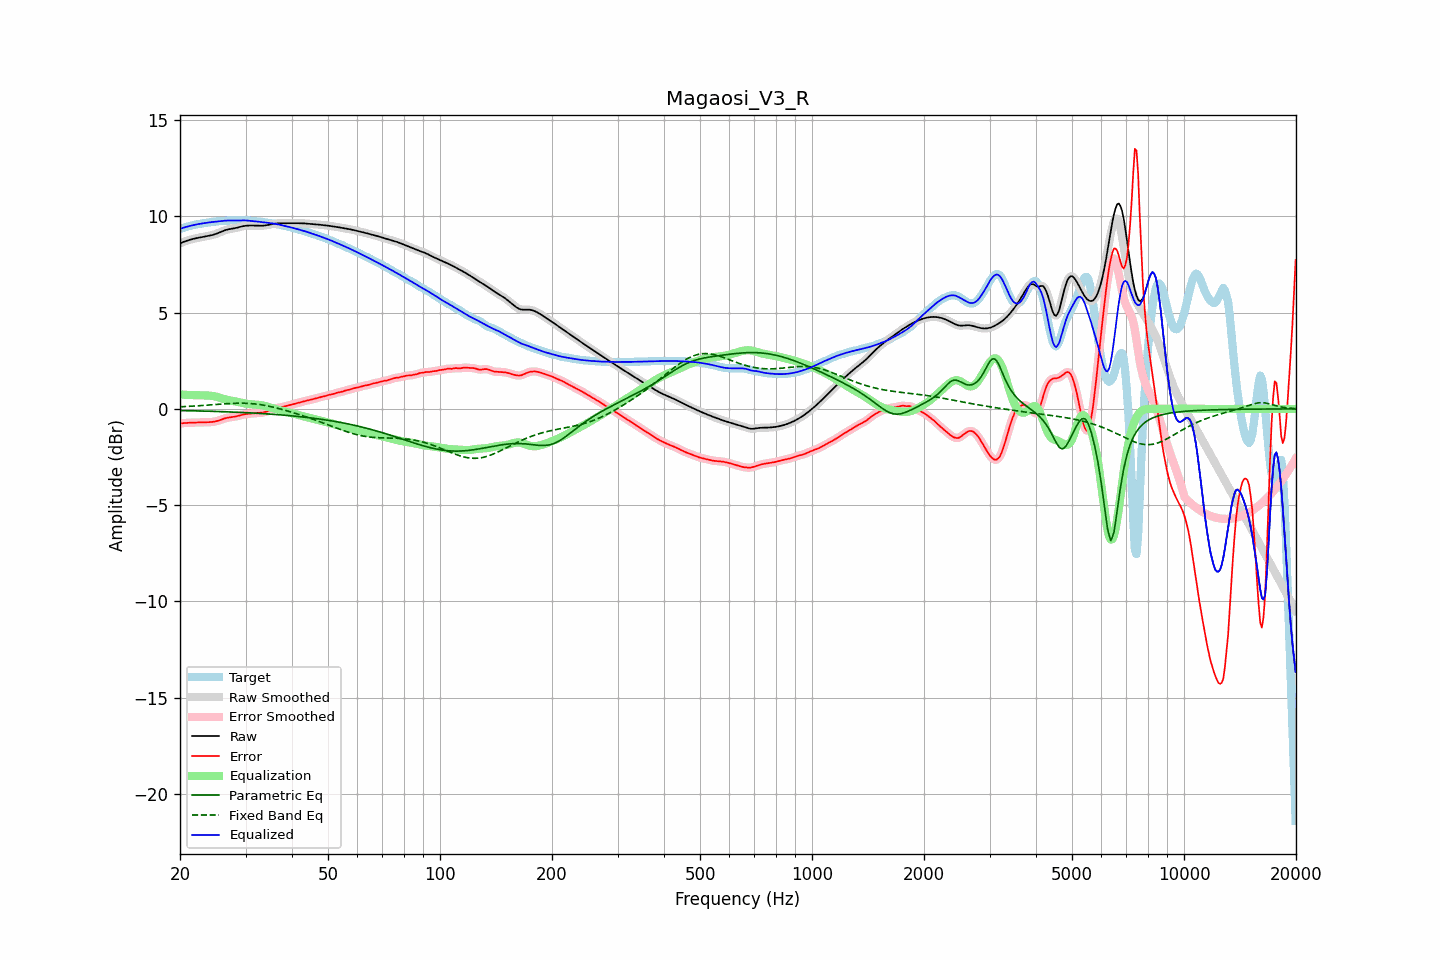

The table this chart was drawn from, first rows:
frequency, raw, error, smoothed, error_smoothed, equalization, parametric_eq, fixed_band_eq, equalized_raw, equalized_smoothed, target
20.00, 8.60, -0.75, 8.60, -0.75, 0.75, -0.08, 0.11, 9.35, 9.35, 9.35
20.20, 8.63, -0.75, 8.63, -0.75, 0.75, -0.09, 0.11, 9.38, 9.38, 9.38
20.40, 8.67, -0.74, 8.67, -0.74, 0.74, -0.09, 0.12, 9.41, 9.41, 9.41
20.61, 8.70, -0.73, 8.70, -0.73, 0.73, -0.09, 0.12, 9.43, 9.43, 9.43
20.81, 8.73, -0.73, 8.73, -0.73, 0.73, -0.09, 0.12, 9.46, 9.46, 9.45
21.02, 8.75, -0.72, 8.76, -0.72, 0.72, -0.09, 0.13, 9.48, 9.48, 9.48
21.23, 8.78, -0.72, 8.78, -0.72, 0.72, -0.10, 0.13, 9.50, 9.50, 9.50
21.44, 8.80, -0.72, 8.80, -0.72, 0.72, -0.10, 0.14, 9.52, 9.52, 9.52
21.66, 8.83, -0.71, 8.83, -0.71, 0.71, -0.10, 0.14, 9.54, 9.54, 9.54
21.87, 8.85, -0.71, 8.85, -0.71, 0.71, -0.10, 0.15, 9.56, 9.56, 9.56
22.09, 8.86, -0.71, 8.86, -0.71, 0.71, -0.10, 0.15, 9.58, 9.58, 9.58
22.31, 8.88, -0.71, 8.88, -0.71, 0.71, -0.11, 0.16, 9.59, 9.59, 9.59
22.54, 8.90, -0.71, 8.90, -0.71, 0.71, -0.11, 0.17, 9.61, 9.61, 9.61
22.76, 8.91, -0.71, 8.91, -0.71, 0.71, -0.11, 0.17, 9.62, 9.62, 9.62
22.99, 8.93, -0.71, 8.93, -0.71, 0.71, -0.11, 0.18, 9.63, 9.63, 9.63
23.22, 8.94, -0.70, 8.94, -0.70, 0.70, -0.11, 0.18, 9.65, 9.65, 9.65
23.45, 8.96, -0.70, 8.96, -0.70, 0.70, -0.12, 0.19, 9.66, 9.66, 9.66
23.69, 8.97, -0.69, 8.97, -0.69, 0.70, -0.12, 0.20, 9.67, 9.67, 9.67
23.92, 8.99, -0.69, 8.99, -0.69, 0.69, -0.12, 0.20, 9.68, 9.68, 9.68
24.16, 9.01, -0.68, 9.01, -0.68, 0.69, -0.12, 0.21, 9.69, 9.69, 9.69
24.40, 9.03, -0.68, 9.03, -0.68, 0.68, -0.13, 0.21, 9.70, 9.70, 9.71
24.65, 9.05, -0.67, 9.05, -0.67, 0.66, -0.13, 0.22, 9.71, 9.71, 9.72
24.89, 9.08, -0.65, 9.08, -0.65, 0.64, -0.13, 0.23, 9.72, 9.72, 9.73
25.14, 9.11, -0.63, 9.11, -0.63, 0.62, -0.14, 0.23, 9.73, 9.73, 9.74
25.39, 9.14, -0.61, 9.14, -0.60, 0.60, -0.14, 0.24, 9.74, 9.74, 9.75
25.65, 9.18, -0.58, 9.18, -0.58, 0.57, -0.14, 0.25, 9.75, 9.75, 9.75
25.91, 9.21, -0.55, 9.21, -0.54, 0.55, -0.14, 0.25, 9.76, 9.76, 9.76
26.16, 9.25, -0.51, 9.25, -0.52, 0.52, -0.15, 0.26, 9.77, 9.77, 9.76
26.43, 9.28, -0.49, 9.28, -0.49, 0.50, -0.15, 0.26, 9.78, 9.78, 9.77
26.69, 9.30, -0.47, 9.30, -0.47, 0.48, -0.15, 0.27, 9.78, 9.78, 9.77
26.96, 9.33, -0.45, 9.33, -0.45, 0.46, -0.16, 0.27, 9.78, 9.78, 9.78
27.23, 9.34, -0.44, 9.34, -0.44, 0.44, -0.16, 0.28, 9.79, 9.79, 9.78
27.50, 9.36, -0.43, 9.36, -0.43, 0.43, -0.16, 0.28, 9.78, 9.78, 9.79
27.77, 9.37, -0.42, 9.37, -0.42, 0.41, -0.17, 0.29, 9.78, 9.78, 9.79
28.05, 9.38, -0.41, 9.38, -0.41, 0.40, -0.17, 0.29, 9.78, 9.78, 9.79
28.33, 9.40, -0.39, 9.40, -0.39, 0.38, -0.17, 0.29, 9.78, 9.78, 9.79
28.62, 9.42, -0.37, 9.42, -0.37, 0.36, -0.18, 0.29, 9.79, 9.79, 9.79
28.90, 9.44, -0.34, 9.45, -0.34, 0.34, -0.18, 0.30, 9.79, 9.79, 9.79
29.19, 9.47, -0.32, 9.47, -0.32, 0.33, -0.18, 0.30, 9.79, 9.79, 9.79
29.48, 9.49, -0.30, 9.49, -0.30, 0.31, -0.19, 0.29, 9.79, 9.79, 9.79
29.78, 9.50, -0.28, 9.50, -0.28, 0.29, -0.19, 0.29, 9.79, 9.79, 9.79
30.08, 9.51, -0.27, 9.51, -0.27, 0.27, -0.20, 0.29, 9.79, 9.79, 9.78
30.38, 9.52, -0.26, 9.52, -0.26, 0.26, -0.20, 0.29, 9.78, 9.78, 9.78
30.68, 9.52, -0.25, 9.52, -0.25, 0.25, -0.21, 0.28, 9.77, 9.77, 9.78
30.99, 9.52, -0.25, 9.52, -0.25, 0.24, -0.21, 0.28, 9.77, 9.77, 9.77
31.30, 9.52, -0.24, 9.52, -0.24, 0.24, -0.21, 0.27, 9.76, 9.76, 9.76
31.61, 9.52, -0.23, 9.52, -0.23, 0.23, -0.22, 0.26, 9.75, 9.75, 9.75
31.93, 9.52, -0.22, 9.52, -0.22, 0.22, -0.22, 0.25, 9.74, 9.74, 9.74
32.24, 9.52, -0.21, 9.52, -0.21, 0.22, -0.23, 0.24, 9.74, 9.73, 9.73
32.57, 9.51, -0.21, 9.51, -0.21, 0.21, -0.23, 0.23, 9.72, 9.72, 9.72
32.89, 9.51, -0.20, 9.51, -0.20, 0.20, -0.24, 0.22, 9.71, 9.71, 9.71
33.22, 9.51, -0.19, 9.51, -0.19, 0.19, -0.24, 0.21, 9.70, 9.70, 9.71
33.55, 9.52, -0.18, 9.52, -0.18, 0.17, -0.25, 0.19, 9.69, 9.69, 9.70
33.89, 9.53, -0.16, 9.53, -0.16, 0.15, -0.25, 0.18, 9.68, 9.68, 9.69
34.23, 9.54, -0.13, 9.54, -0.13, 0.13, -0.26, 0.16, 9.67, 9.67, 9.67
34.57, 9.56, -0.10, 9.56, -0.10, 0.10, -0.26, 0.14, 9.66, 9.66, 9.66
34.92, 9.58, -0.07, 9.58, -0.07, 0.08, -0.27, 0.13, 9.65, 9.65, 9.65
35.27, 9.59, -0.04, 9.59, -0.04, 0.05, -0.28, 0.11, 9.64, 9.64, 9.64
35.62, 9.61, -0.02, 9.61, -0.02, 0.02, -0.28, 0.09, 9.63, 9.63, 9.62
35.97, 9.62, 0.01, 9.62, 0.01, -0.01, -0.29, 0.07, 9.62, 9.62, 9.61
... 635 more rows
